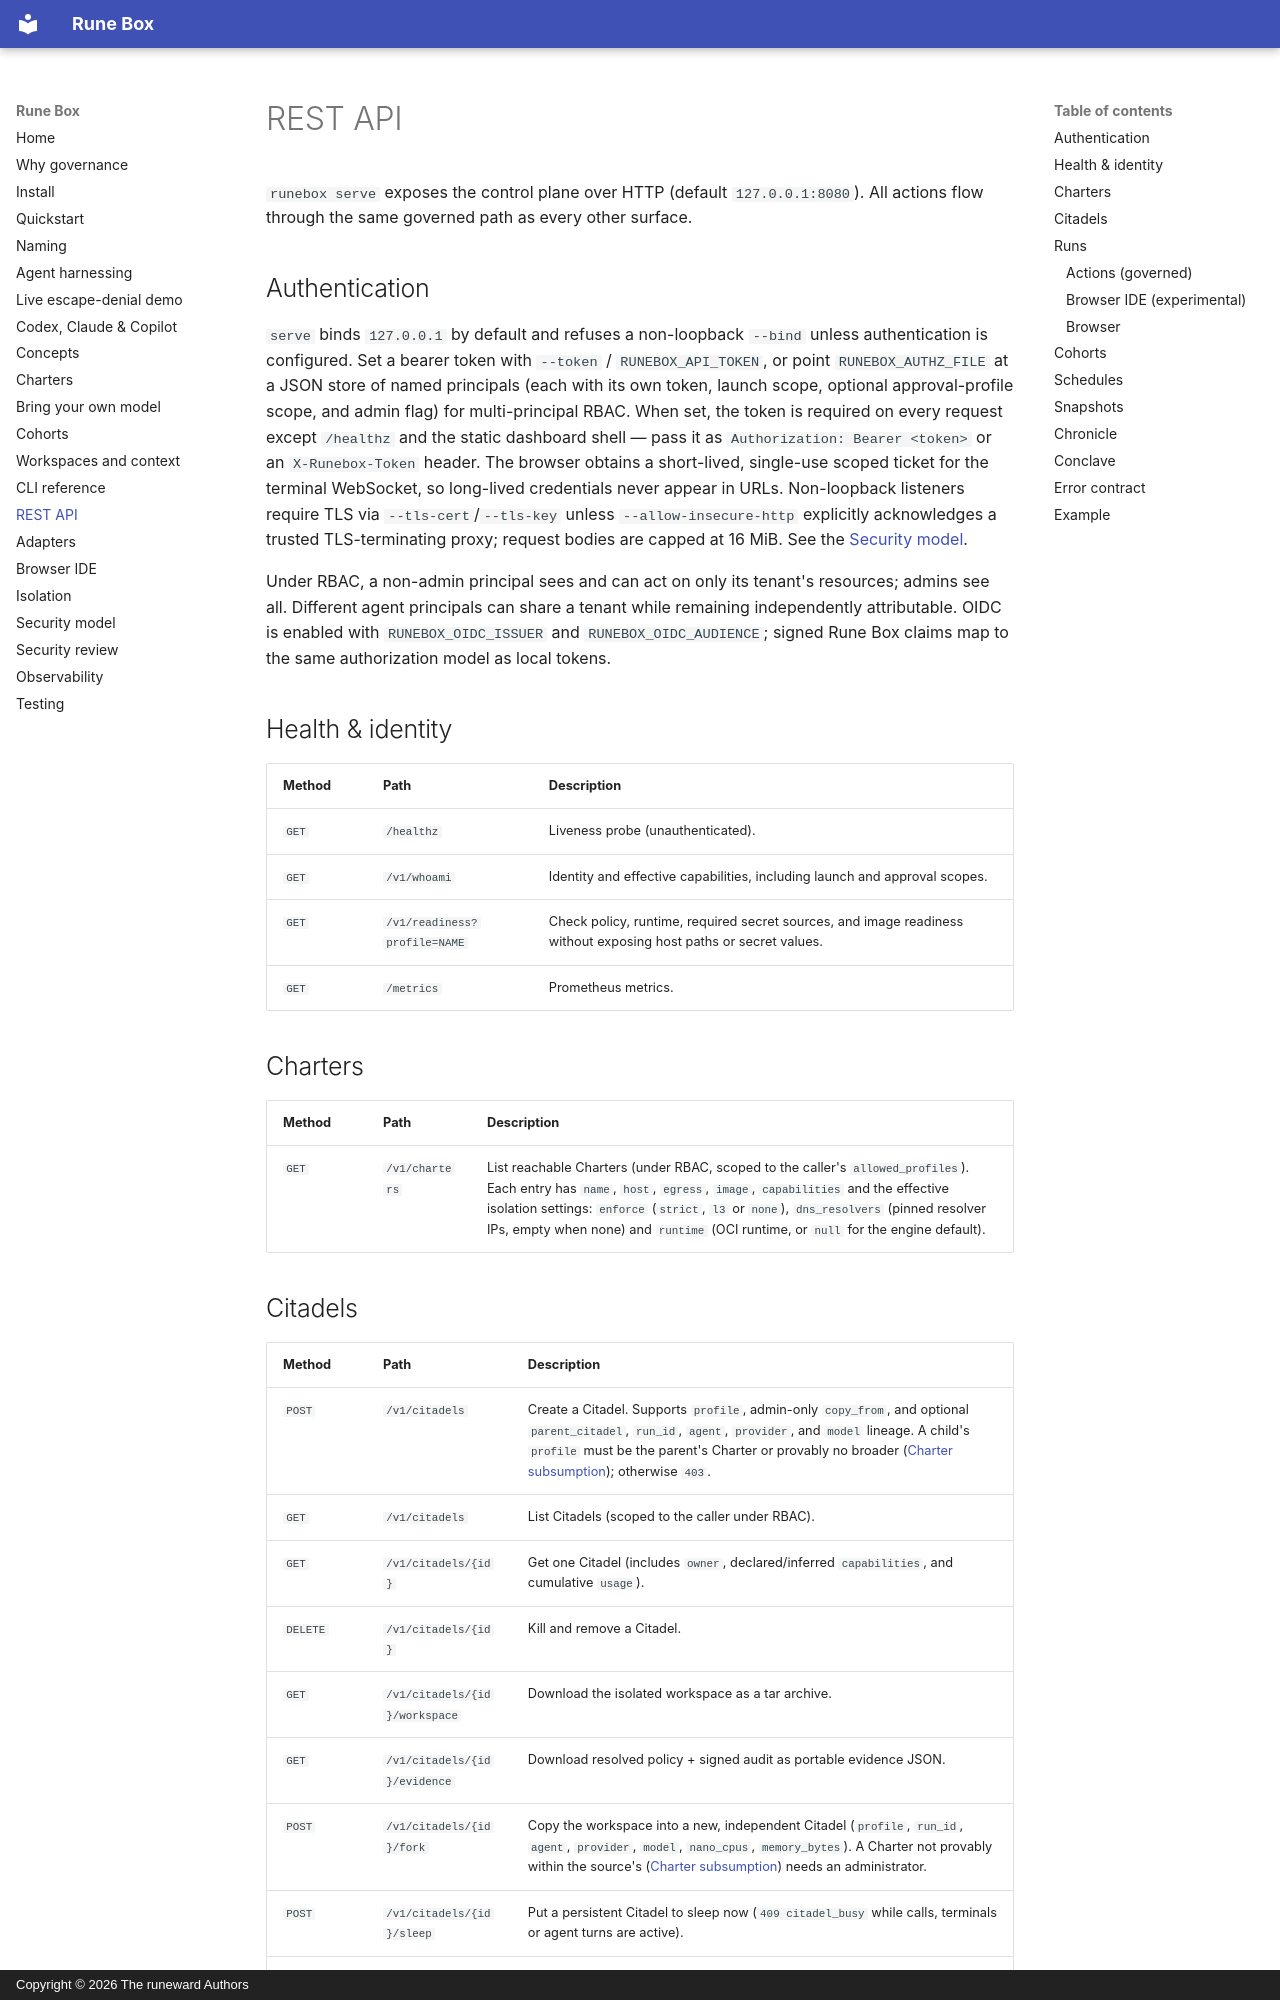

repository: Runeeward/RuneBox · page: rest-api/index.html · generator: mkdocs · copyright: Copyright © 2026 The runeward Authors

# REST API

`runebox serve` exposes the control plane over HTTP (default `127.0.0.1:8080`).
All actions flow through the same governed path as every other surface.

## Authentication

`serve` binds `127.0.0.1` by default and refuses a non-loopback `--bind` unless
authentication is configured. Set a bearer token with `--token` /
`RUNEBOX_API_TOKEN`, or point `RUNEBOX_AUTHZ_FILE` at a JSON store of named
principals (each with its own token, launch scope, optional approval-profile
scope, and admin flag) for multi-principal RBAC. When set, the token is required
on every request except `/healthz` and the static dashboard shell — pass it as
`Authorization: Bearer <token>` or an `X-Runebox-Token` header. The browser
obtains a short-lived, single-use scoped ticket for the terminal WebSocket, so
long-lived credentials never appear in URLs. Non-loopback listeners require TLS
via `--tls-cert`/`--tls-key` unless `--allow-insecure-http` explicitly
acknowledges a trusted TLS-terminating proxy; request bodies are capped at 16
MiB. See the
[Security model](security-model.md).

Under RBAC, a non-admin principal sees and can act on only its tenant's
resources; admins see all. Different agent principals can share a tenant while
remaining independently attributable. OIDC is enabled with
`RUNEBOX_OIDC_ISSUER` and `RUNEBOX_OIDC_AUDIENCE`; signed Rune Box claims map
to the same authorization model as local tokens.

## Health & identity

| Method | Path | Description |
| --- | --- | --- |
| `GET` | `/healthz` | Liveness probe (unauthenticated). |
| `GET` | `/v1/whoami` | Identity and effective capabilities, including launch and approval scopes. |
| `GET` | `/v1/readiness?profile=NAME` | Check policy, runtime, required secret sources, and image readiness without exposing host paths or secret values. |
| `GET` | `/metrics` | Prometheus metrics. |

## Charters

| Method | Path | Description |
| --- | --- | --- |
| `GET` | `/v1/charters` | List reachable Charters (under RBAC, scoped to the caller's `allowed_profiles`). Each entry has `name`, `host`, `egress`, `image`, `capabilities` and the effective isolation settings: `enforce` (`strict`, `l3` or `none`), `dns_resolvers` (pinned resolver IPs, empty when none) and `runtime` (OCI runtime, or `null` for the engine default). |
